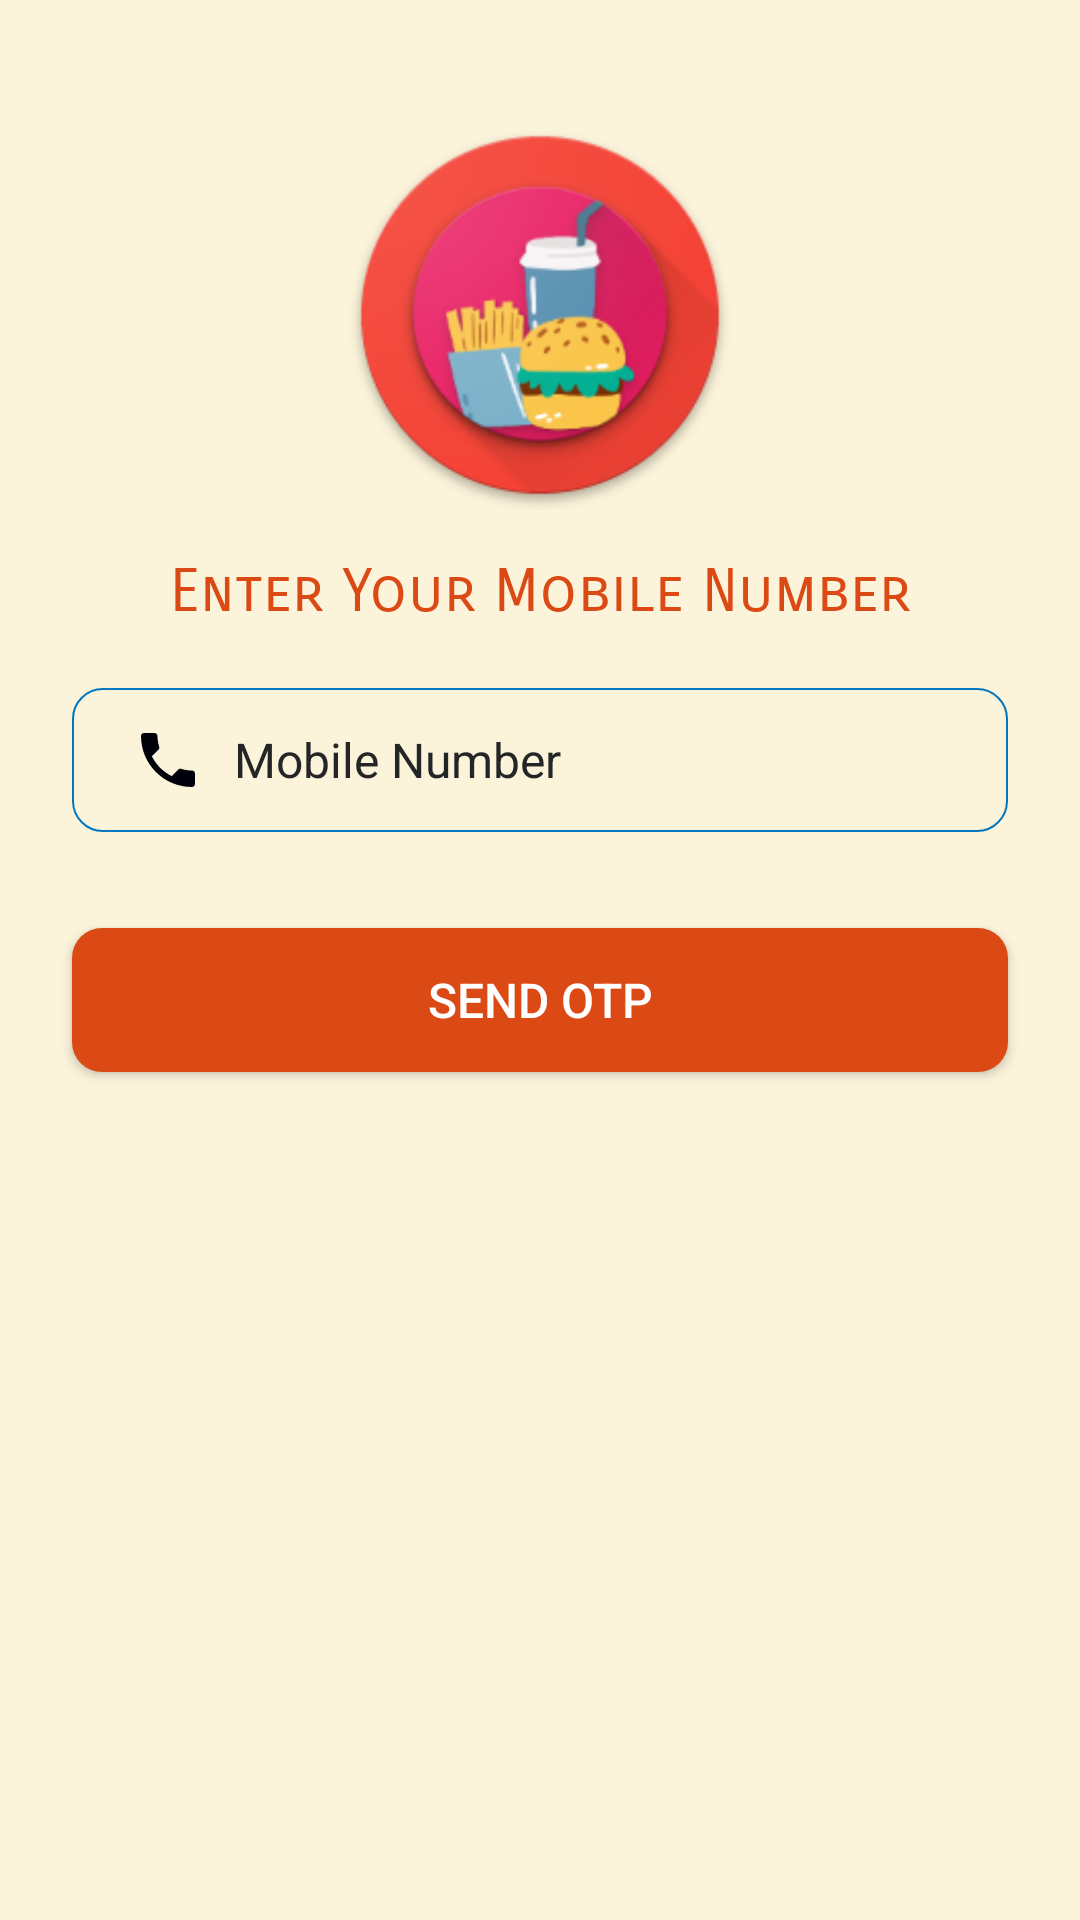

Layout XML and referenced resources for this Android screen:
<!-- AndroidManifest.xml: application theme Theme.JnUFood -->
<!-- res/layout/fragment_forgot_password_otp_send.xml -->
<?xml version="1.0" encoding="utf-8"?>
<androidx.constraintlayout.widget.ConstraintLayout xmlns:android="http://schemas.android.com/apk/res/android"
    xmlns:app="http://schemas.android.com/apk/res-auto"
    xmlns:tools="http://schemas.android.com/tools"
    android:layout_width="match_parent"
    android:layout_height="match_parent"
    android:background="@color/bg_color"
    tools:context=".Fragment.Forgot_password_otp_send">

    
    <ProgressBar
        android:id="@+id/progress_send_p"
        android:layout_width="50dp"
        android:layout_height="50dp"
        android:layout_gravity="center"
        android:layout_marginTop="32dp"
        android:background="@drawable/icon"
        android:visibility="gone"
        app:layout_constraintEnd_toEndOf="parent"
        app:layout_constraintStart_toStartOf="parent"
        app:layout_constraintTop_toBottomOf="@+id/forgot_password_mobile" />

    <ImageView
        android:id="@+id/imageView2"
        android:layout_width="130dp"
        android:layout_height="130dp"
        android:layout_marginTop="40dp"
        android:src="@drawable/icon"
        app:layout_constraintEnd_toEndOf="parent"
        app:layout_constraintStart_toStartOf="parent"
        app:layout_constraintTop_toTopOf="parent" />

    <EditText
        android:id="@+id/forgot_password_mobile"
        android:layout_width="0dp"
        android:layout_height="48dp"
        android:layout_marginTop="20dp"
        android:background="@drawable/input_bg"
        android:drawableLeft="@drawable/ic_baseline_phone_24"
        android:drawablePadding="10dp"
        android:ems="10"
        android:hint="@string/phone"
        android:inputType="phone"
        android:maxLength="11"
        android:minHeight="48dp"
        android:paddingLeft="20dp"
        android:paddingTop="10dp"
        android:paddingRight="10dp"
        android:paddingBottom="10dp"
        android:textColor="#242526"
        android:textColorHint="#242526"
        android:textSize="16sp"
        app:layout_constraintEnd_toEndOf="@+id/textView3"
        app:layout_constraintStart_toStartOf="@+id/textView3"
        app:layout_constraintTop_toBottomOf="@+id/textView3" />

    <TextView
        android:id="@+id/textView3"
        android:layout_width="match_parent"
        android:layout_height="wrap_content"
        android:layout_marginStart="24dp"
        android:layout_marginTop="15dp"
        android:layout_marginEnd="24dp"
        android:fontFamily="sans-serif-smallcaps"
        android:text="Enter Your Mobile Number"
        android:textAlignment="center"
        android:textColor="@color/orange"
        android:textSize="20sp"
        app:layout_constraintEnd_toEndOf="parent"
        app:layout_constraintStart_toStartOf="parent"
        app:layout_constraintTop_toBottomOf="@+id/imageView2" />

    <Button
        android:id="@+id/forgot_send_btn"
        android:layout_width="match_parent"
        android:layout_height="wrap_content"
        android:layout_marginStart="24dp"
        android:layout_marginTop="32dp"
        android:layout_marginEnd="24dp"
        android:background="@drawable/btn_bg"
        android:text="Send OTP"
        android:textColor="@color/white"
        android:textSize="16sp"
        app:layout_constraintEnd_toEndOf="@+id/forgot_password_mobile"
        app:layout_constraintStart_toStartOf="@+id/forgot_password_mobile"
        app:layout_constraintTop_toBottomOf="@+id/forgot_password_mobile" />

    <TextView
        android:id="@+id/incorrect_mobile_number"
        android:layout_width="match_parent"
        android:layout_height="wrap_content"
        android:layout_marginStart="32dp"
        android:layout_marginTop="4dp"
        android:layout_marginEnd="32dp"
        android:background="@drawable/wrong_bg"
        android:text="Incorrect mobile number"
        android:textAlignment="center"
        android:visibility="gone"
        app:layout_constraintEnd_toEndOf="parent"
        app:layout_constraintStart_toStartOf="parent"
        app:layout_constraintTop_toBottomOf="@+id/forgot_password_mobile" />

</androidx.constraintlayout.widget.ConstraintLayout>
<!-- resources referenced by this layout -->
<resources>
  <color name="bg_color">#21FFC107</color>
  <color name="orange">#DB4914</color>
  <color name="white">#FFFFFFFF</color>
  <!-- drawable btn_bg (drawable) -->
  <?xml version="1.0" encoding="utf-8"?>
  <shape xmlns:android="http://schemas.android.com/apk/res/android">
   <solid android:color="#DB4914"/>
   <corners android:radius="10dp"/>
  </shape>
  <!-- drawable ic_baseline_phone_24 (drawable) -->
  <vector android:height="24dp" android:tint="#00000B"
      android:viewportHeight="24" android:viewportWidth="24"
      android:width="24dp" xmlns:android="http://schemas.android.com/apk/res/android">
      <path android:fillColor="@android:color/white" android:pathData="M6.62,10.79c1.44,2.83 3.76,5.14 6.59,6.59l2.2,-2.2c0.27,-0.27 0.67,-0.36 1.02,-0.24 1.12,0.37 2.33,0.57 3.57,0.57 0.55,0 1,0.45 1,1V20c0,0.55 -0.45,1 -1,1 -9.39,0 -17,-7.61 -17,-17 0,-0.55 0.45,-1 1,-1h3.5c0.55,0 1,0.45 1,1 0,1.25 0.2,2.45 0.57,3.57 0.11,0.35 0.03,0.74 -0.25,1.02l-2.2,2.2z"/>
  </vector>
  <!-- drawable icon: jpg bitmap (drawable, 34746 bytes) -->
  <!-- drawable input_bg (drawable) -->
  <?xml version="1.0" encoding="utf-8"?>
  <shape xmlns:android="http://schemas.android.com/apk/res/android">
      <stroke android:color="@color/blue" android:width="0.50dp"/>
      <corners android:radius="10dp"/>
  </shape>
  <!-- drawable wrong_bg (drawable) -->
  <?xml version="1.0" encoding="utf-8"?>
  <shape xmlns:android="http://schemas.android.com/apk/res/android">
   <stroke android:color="#ff0000" android:width="1dp"/>
   <corners android:radius="2dp"/>
   <solid android:color="#ffbeab"/>
  </shape>
  <string name="phone">Mobile Number</string>
  <style name="Theme.JnUFood" parent="Theme.AppCompat.Light.NoActionBar">
          
          <item name="colorPrimary">@android:color/holo_orange_dark</item>
          <item name="colorPrimaryVariant">@android:color/holo_orange_dark</item>
          <item name="colorOnPrimary">@color/white</item>
          
          <item name="colorSecondary">@color/teal_200</item>
          <item name="colorSecondaryVariant">@color/teal_700</item>
          <item name="colorOnSecondary">@color/black</item>
          
          <item name="android:statusBarColor" tools:targetApi="l">?attr/colorPrimaryVariant</item>
          
      </style>
  <color name="blue">#0077c0</color>
  <color name="teal_200">#FF03DAC5</color>
  <color name="teal_700">#FF018786</color>
  <color name="black">#FF000000</color>
</resources>
